Run: headless pygame with SDL's dummy video driver; simulated clock (each Clock.tick advances the game by its frame time, no real sleeping); random seed 0; keys injected as events and as key.get_pressed() state; no mouse input.
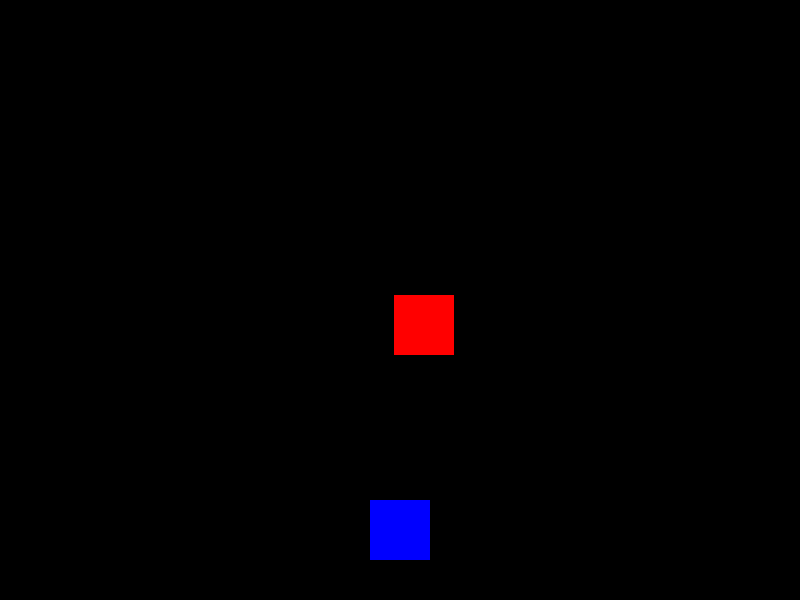
Frame 1 of 1 · flips 1–60 · no input

The pygame program that drew these frames:

import pygame ,sys , random

pygame.init()

# variabls
red = (255,0,0)
blue = (0,0,255)
black = (0,0,0)
p_pos = [370,500] # player_position
e_pos = [random.randint(0,740),0]
p_speed = 10
e_speed = 5
fps = 60 # frame per second
game_over = False
enemy_list = [e_pos]

win = pygame.display.set_mode((800,600))
pygame.display.set_caption('SimpleGame')
clock = pygame.time.Clock()

#define functions 
# tabe beraye chek barkhord 
def collision(player_pos,enemy_pos):
    p_x , p_y = player_pos[0] , player_pos[1]
    e_x ,e_y = enemy_pos[0], enemy_pos[1]
    if  e_x < p_x < (e_x + 60) or p_x < e_x <(p_x + 60):
        if  e_y < p_y < (e_y +60) or p_y < e_y < (p_y + 60):
            return True
        

# sakht tedad ziad doshman  
def make_enemy(enemy_list):
    a = random.randint(0,30)
    if len(enemy_list) <= 10 and a < 1:
        x = random.randint(0,740)
        y = 0
        enemy_list.append([x,y]) 
        print(enemy_list)   

def draw_enemy(enemy_list):
    for enemy in enemy_list:
        pygame.draw.rect(win,red,(enemy[0],enemy[1],60,60))

def enemy_pos_update(enemy_list):
    for index,enemy_pos in enumerate(enemy_list):
        if 0 <= enemy_pos[1] <= 600:
            enemy_pos[1] += e_speed
        else:
            enemy_list.pop(index)         

def check_collision(enemy_list,player_pos):
    for enemy in enemy_list:
        if collision(player_pos,enemy):
            return True
    return False  
  
while not game_over:
    for event in pygame.event.get():
        if event.type == pygame.QUIT:
            pygame.quit
            sys.exit()
        if event.type == pygame.KEYDOWN: 
            if event.key == pygame.K_RIGHT:
                p_pos[0] += p_speed
            if event.key == pygame.K_LEFT:
                p_pos[0] -= p_speed   
    # shart berye kharej nesnodan az screen beraye player   
    if p_pos[0] < 0:
        p_pos[0] = 0
    if p_pos[0] >= 740:
        p_pos[0] = 740

    # voorood majadad doshamn az bala 
    # if e_pos[1] >= 0 and e_pos[1] <= 600:
    #     e_pos[1] += e_speed
    # else:
    #     e_pos[1] = 0
    #     e_pos[0] = random.randint(80,740)    
    win.fill(black)
    # make player
    # game_over = collision(p_pos,e_pos)      
    pygame.draw.rect(win,blue,(p_pos[0],p_pos[1],60,60)) 
    
    clock.tick(fps) 
    make_enemy(enemy_list)
    draw_enemy(enemy_list)
    enemy_pos_update(enemy_list)
    game_over = check_collision(enemy_list,p_pos)
    pygame.display.update()        
